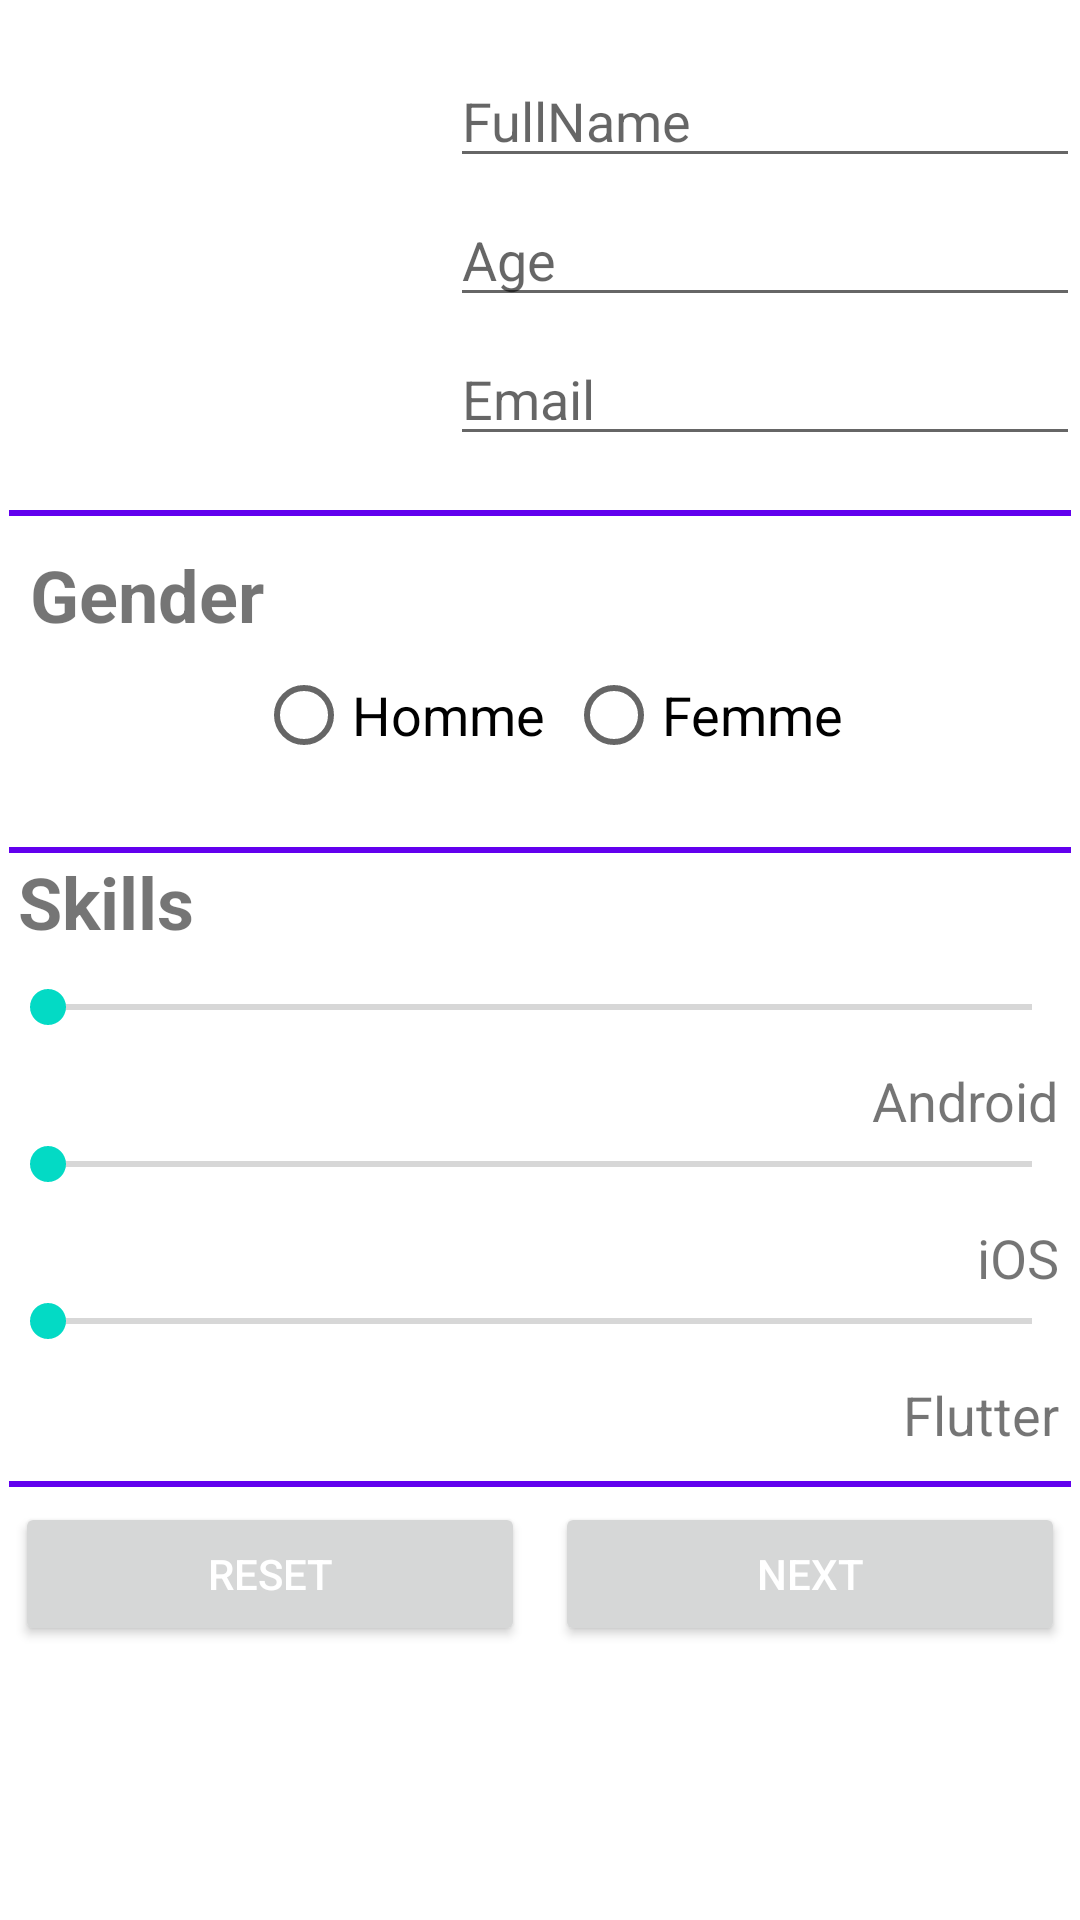

Here is an Android app screen rendered from its layout file. Give the layout XML and the strings, colors and styles it references.
<!-- AndroidManifest.xml: application theme Theme.CurriculmVitaeProject -->
<!-- res/layout/linear_layout_compat.xml -->
<?xml version="1.0" encoding="utf-8"?>
<androidx.appcompat.widget.LinearLayoutCompat xmlns:android="http://schemas.android.com/apk/res/android"
    xmlns:app="http://schemas.android.com/apk/res-auto"
    android:layout_width="match_parent"
    android:layout_height="match_parent"
    android:orientation="vertical">

    <androidx.appcompat.widget.LinearLayoutCompat
        android:layout_width="match_parent"
        android:layout_height="wrap_content"
        android:layout_gravity="center"
        android:layout_marginTop="10dp"
        android:orientation="horizontal">

        <androidx.appcompat.widget.AppCompatImageView
            android:id="@+id/imageView"
            android:layout_width="150dp"
            android:layout_height="150dp"
            app:srcCompat="@drawable/person"
            app:tint="@color/colorSecondary" />

        <androidx.appcompat.widget.LinearLayoutCompat
            android:layout_width="match_parent"
            android:layout_height="wrap_content"
            android:layout_gravity="center"
            android:orientation="vertical">

            <androidx.appcompat.widget.AppCompatEditText
                android:id="@+id/name"
                android:layout_width="match_parent"
                android:layout_height="wrap_content"
                android:hint="FullName" />

            <androidx.appcompat.widget.AppCompatEditText
                android:id="@+id/age"
                android:layout_width="match_parent"
                android:layout_height="wrap_content"
                android:layout_marginTop="5dp"
                android:hint="Age"
                android:inputType="number" />

            <androidx.appcompat.widget.AppCompatEditText
                android:id="@+id/mail"
                android:layout_width="match_parent"
                android:layout_height="wrap_content"
                android:layout_marginTop="5dp"
                android:hint="Email"
                android:inputType="textEmailAddress" />
        </androidx.appcompat.widget.LinearLayoutCompat>


    </androidx.appcompat.widget.LinearLayoutCompat>

    <View
        android:id="@+id/view"
        android:layout_width="match_parent"
        android:layout_height="2dp"
        android:layout_marginStart="3dp"
        android:layout_marginTop="10dp"
        android:layout_marginEnd="3dp"
        android:background="@color/colorPrimary" />

    <LinearLayout
        android:layout_width="match_parent"
        android:layout_height="wrap_content"
        android:layout_gravity="center"
        android:layout_margin="10dp"
        android:orientation="vertical">

        <TextView
            android:id="@+id/gender"
            android:layout_width="match_parent"
            android:layout_height="wrap_content"
            android:text="Gender"
            android:textSize="24sp"
            android:textStyle="bold" />

        <RadioGroup
            android:id="@+id/radioGroup"
            android:layout_width="wrap_content"
            android:layout_height="wrap_content"
            android:layout_gravity="center"
            android:orientation="horizontal">

            <RadioButton
                android:id="@+id/homme"
                android:layout_width="match_parent"
                android:layout_height="wrap_content"
                android:layout_marginStart="7dp"
                android:layout_weight="1"
                android:text="Homme"
                android:textSize="18dp" />

            <RadioButton
                android:id="@+id/femme"
                android:layout_width="match_parent"
                android:layout_height="wrap_content"
                android:layout_marginStart="7dp"
                android:layout_weight="1"
                android:text="Femme"
                android:textSize="18dp" />
        </RadioGroup>

    </LinearLayout>

    <View
        android:id="@+id/view3"
        android:layout_width="match_parent"
        android:layout_height="2dp"
        android:layout_marginStart="3dp"
        android:layout_marginTop="10dp"
        android:layout_marginEnd="3dp"
        android:background="@color/colorPrimary" />

    <TextView
        android:id="@+id/skills"
        android:layout_width="match_parent"
        android:layout_height="wrap_content"
        android:text=" Skills"
        android:textSize="24sp"
        android:textStyle="bold" />

    <SeekBar
        android:id="@+id/seekBar_android"
        android:layout_width="match_parent"
        android:layout_height="wrap_content"
        android:layout_marginTop="10dp"
        android:max="100" />

    <TextView
        android:id="@+id/android"
        android:layout_width="wrap_content"
        android:layout_height="wrap_content"
        android:layout_gravity="end"
        android:layout_marginTop="10dp"
        android:layout_marginEnd="7dp"
        android:text="Android"
        android:textSize="18sp" />

    <SeekBar
        android:id="@+id/seekBar_iOS"
        android:layout_width="match_parent"
        android:layout_height="wrap_content"
        android:max="100" />

    <TextView
        android:id="@+id/ios"
        android:layout_width="wrap_content"
        android:layout_height="wrap_content"
        android:layout_gravity="end"
        android:layout_marginTop="10dp"
        android:layout_marginEnd="7dp"
        android:text="iOS"
        android:textSize="18sp" />

    <SeekBar
        android:id="@+id/seekBar_Flutter"
        android:layout_width="match_parent"
        android:layout_height="wrap_content"
        android:max="100" />

    <TextView
        android:id="@+id/flutter"
        android:layout_width="wrap_content"
        android:layout_height="wrap_content"
        android:layout_gravity="end"
        android:layout_marginTop="10dp"
        android:layout_marginEnd="7dp"
        android:text="Flutter"
        android:textSize="18sp" />

    <View
        android:id="@+id/view4"
        android:layout_width="match_parent"
        android:layout_height="2dp"
        android:layout_marginStart="3dp"
        android:layout_marginTop="10dp"
        android:layout_marginEnd="3dp"
        android:background="@color/colorPrimary" />

    <LinearLayout
        android:layout_width="match_parent"
        android:layout_height="match_parent"
        android:layout_gravity="bottom"
        android:orientation="horizontal">

        <Button
            android:id="@+id/btn_reset"
            android:layout_width="match_parent"
            android:layout_height="wrap_content"
            android:layout_margin="5dp"
            android:layout_weight="0.5"
            android:text="Reset"
            android:textColor="@color/white" />

        <Button
            android:id="@+id/btn_next"
            android:layout_width="match_parent"
            android:layout_height="wrap_content"
            android:layout_margin="5dp"
            android:layout_weight="0.5"
            android:text="Next"
            android:textColor="@color/white" />
    </LinearLayout>


</androidx.appcompat.widget.LinearLayoutCompat>
<!-- resources referenced by this layout -->
<resources>
  <style name="Theme.CurriculmVitaeProject" parent="Theme.MaterialComponents.DayNight.DarkActionBar">
          
          <item name="colorPrimary">@color/purple_500</item>
          <item name="colorPrimaryVariant">@color/purple_700</item>
          <item name="colorOnPrimary">@color/white</item>
          
          <item name="colorSecondary">@color/teal_200</item>
          <item name="colorSecondaryVariant">@color/teal_700</item>
          <item name="colorOnSecondary">@color/black</item>
          
          <item name="android:statusBarColor">?attr/colorPrimaryVariant</item>
          
      </style>
  <!-- not gathered from this repository: default colours our renderer supplied (Android Studio template values) -->
  <color name="purple_500">#FF6200EE</color>
  <color name="purple_700">#FF3700B3</color>
  <color name="teal_200">#FF03DAC5</color>
  <color name="teal_700">#FF018786</color>
  <color name="black">#FF000000</color>
  <color name="white">#FFFFFFFF</color>
  <color name="colorPrimary">#FF6200EE</color>
</resources>
